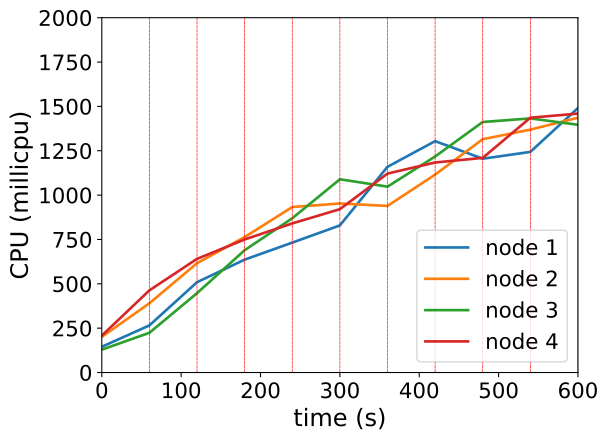

The table this chart was drawn from, first rows:
timestamp, ppgcc-m02_pod_amount, ppgcc-m02_memory, ppgcc-m02_cpu, ppgcc-m03_pod_amount, ppgcc-m03_memory, ppgcc-m03_cpu, ppgcc-m04_pod_amount, ppgcc-m04_memory, ppgcc-m04_cpu, ppgcc-m05_pod_amount, ppgcc-m05_memory, ppgcc-m05_cpu
0, 5, 1080708, 145221295, 5, 1080092, 201043524, 5, 1083516, 128993939, 5, 1079696, 207818910
60, 5, 1085460, 265614708, 5, 1086296, 390383318, 5, 1088796, 223942484, 5, 1086032, 463292310
120, 1, 1038600, 509179031, 5, 1086560, 616427378, 7, 1116780, 447392156, 7, 1117052, 640695083
180, 2, 1050480, 636343654, 6, 1105700, 763410521, 6, 1115460, 689451384, 6, 1104644, 750045850
240, 3, 1062756, 732324690, 5, 1097780, 932804715, 6, 1117704, 869529342, 6, 1111112, 840546244
300, 4, 1080708, 829285253, 4, 1080488, 952776711, 6, 1122852, 1089171165, 6, 1112696, 920702115
360, 5, 1100244, 1159500864, 4, 1083524, 938980683, 5, 1111764, 1047686913, 6, 1117712, 1121461333
420, 3, 1073128, 1304137559, 5, 1103984, 1115578338, 7, 1137372, 1217536187, 5, 1104908, 1183885408
480, 3, 1076956, 1205237395, 5, 1107020, 1315284718, 6, 1131696, 1412149869, 6, 1122332, 1209971254
540, 3, 1073580, 1243663876, 5, 1104248, 1369222258, 6, 1137636, 1432435749, 6, 1121804, 1436279274
600, 4, 1092456, 1490868669, 6, 1122244, 1436381973, 5, 1119552, 1396288081, 5, 1110320, 1459680608
